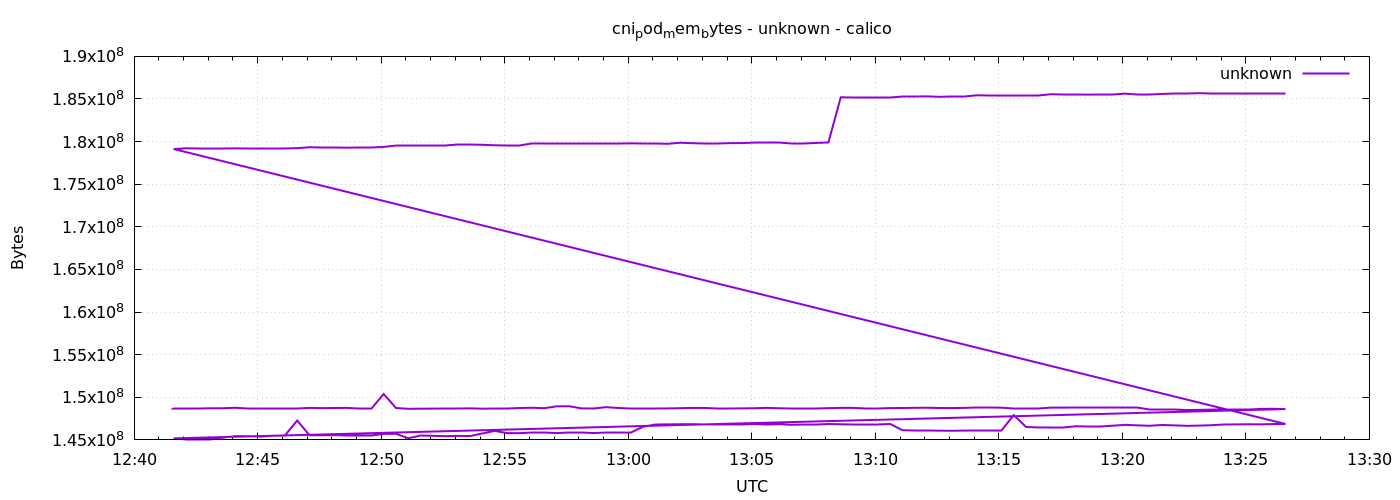

The table this chart was drawn from, first rows:
1778589696	148697088
1778589726	148697088
1778589756	148697088
1778589786	148709376
1778589816	148713472
1778589846	148770816
1778589876	148717568
1778589906	148717568
1778589936	148721664
1778589966	148721664
1778589996	148721664
1778590026	148754432
1778590056	148725760
1778590086	148742144
1778590116	148758528
1778590146	148656128
1778590176	148656128
1778590206	150384640
1778590236	148738048
1778590266	148647936
1778590296	148664320
1778590326	148672512
1778590356	148656128
1778590386	148656128
1778590416	148701184
1778590446	148660224
1778590476	148676608
1778590506	148676608
1778590536	148742144
1778590566	148770816
1778590596	148721664
1778590626	148938752
1778590656	148951040
1778590686	148701184
1778590716	148684800
1778590746	148840448
1778590776	148742144
1778590806	148684800
1778590836	148684800
1778590866	148684800
1778590896	148692992
1778590926	148721664
1778590956	148754432
1778590986	148750336
1778591016	148697088
1778591046	148697088
1778591076	148701184
1778591106	148713472
1778591136	148758528
1778591166	148713472
1778591196	148709376
1778591226	148709376
1778591256	148709376
1778591286	148725760
1778591316	148754432
1778591346	148758528
1778591376	148717568
1778591406	148717568
1778591436	148733952
1778591466	148742144
1778591496	148766720
... 212 more rows
